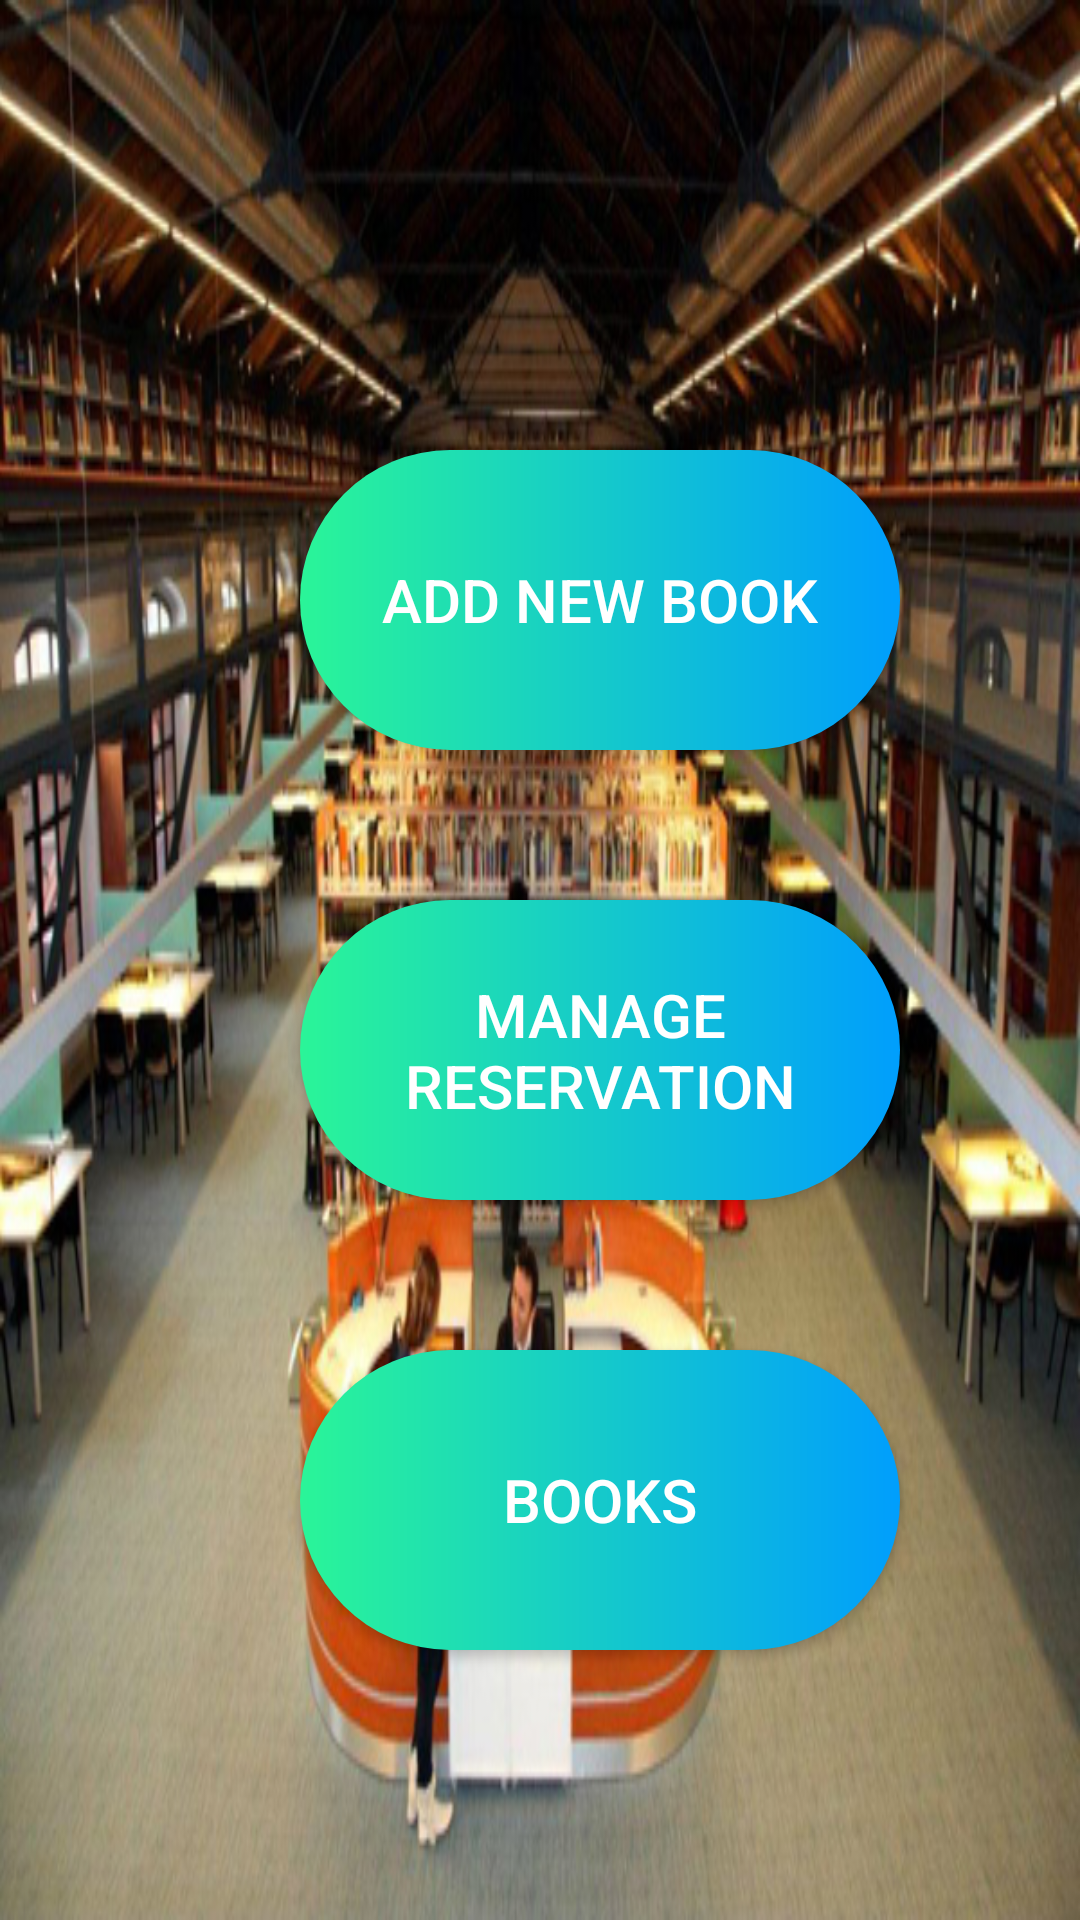

Here is an Android app screen rendered from its layout file. Give the layout XML and the strings, colors and styles it references.
<!-- AndroidManifest.xml: application theme AppTheme -->
<!-- res/layout/fragment_fragment_library_managemet.xml -->
<?xml version="1.0" encoding="utf-8"?>
<FrameLayout xmlns:android="http://schemas.android.com/apk/res/android"
             xmlns:tools="http://schemas.android.com/tools"
             android:layout_width="match_parent"
             android:layout_height="match_parent"
             tools:context=".Fragments.FragmentLibraryManagement"
             android:background="@drawable/id541">


    <Button
            android:text="ADD NEW BOOK"
            android:layout_width="200dp"
            android:layout_height="100dp"
            android:id="@+id/buttonNewBook"
            android:layout_marginTop="150dp"
            android:layout_marginLeft="100dp"
            android:background="@drawable/custom_buttom"
            android:textSize="20dp"
            android:textColor="#FFFFFF"
    />

    <Button
            android:text="@string/manage_reservation"
            android:layout_width="200dp"
            android:layout_height="100dp"
            android:id="@+id/buttonManageReservation"
            android:layout_marginTop="300dp"
            android:layout_marginLeft="100dp"
            android:background="@drawable/custom_buttom"
            android:textSize="20dp"
            android:textColor="#FFFFFF"/>

    <Button
            android:text="BOOKS"
            android:layout_width="200dp"
            android:layout_height="100dp"
            android:id="@+id/buttonBooks"
            android:layout_marginTop="450dp"
            android:layout_marginLeft="100dp"
            android:background="@drawable/custom_buttom"
            android:textSize="20dp"
            android:textColor="#FFFFFF"/>
</FrameLayout>
<!-- resources referenced by this layout -->
<resources>
  <!-- drawable custom_buttom (drawable) -->
  <?xml version="1.0" encoding="utf-8"?>
  <shape android:shape="rectangle" xmlns:android="http://schemas.android.com/apk/res/android">
  
  
      <gradient
          android:startColor="#2AF598"
          android:endColor="#009EFD"
          android:type="linear"/>
  
      <corners android:radius="50dp"/>
  </shape>
  <!-- drawable id541: jpg bitmap (drawable, 222385 bytes) -->
  <string name="manage_reservation">MANAGE RESERVATION</string>
  <style name="AppTheme" parent="Theme.AppCompat.Light.NoActionBar">
          
          <item name="colorPrimary">@color/colorPrimary</item>
          <item name="colorPrimaryDark">@color/colorPrimaryDark</item>
          <item name="colorAccent">@color/colorAccent</item>
      </style>
  <color name="colorPrimary">#008577</color>
  <color name="colorPrimaryDark">#00574B</color>
  <color name="colorAccent">#D81B60</color>
</resources>
